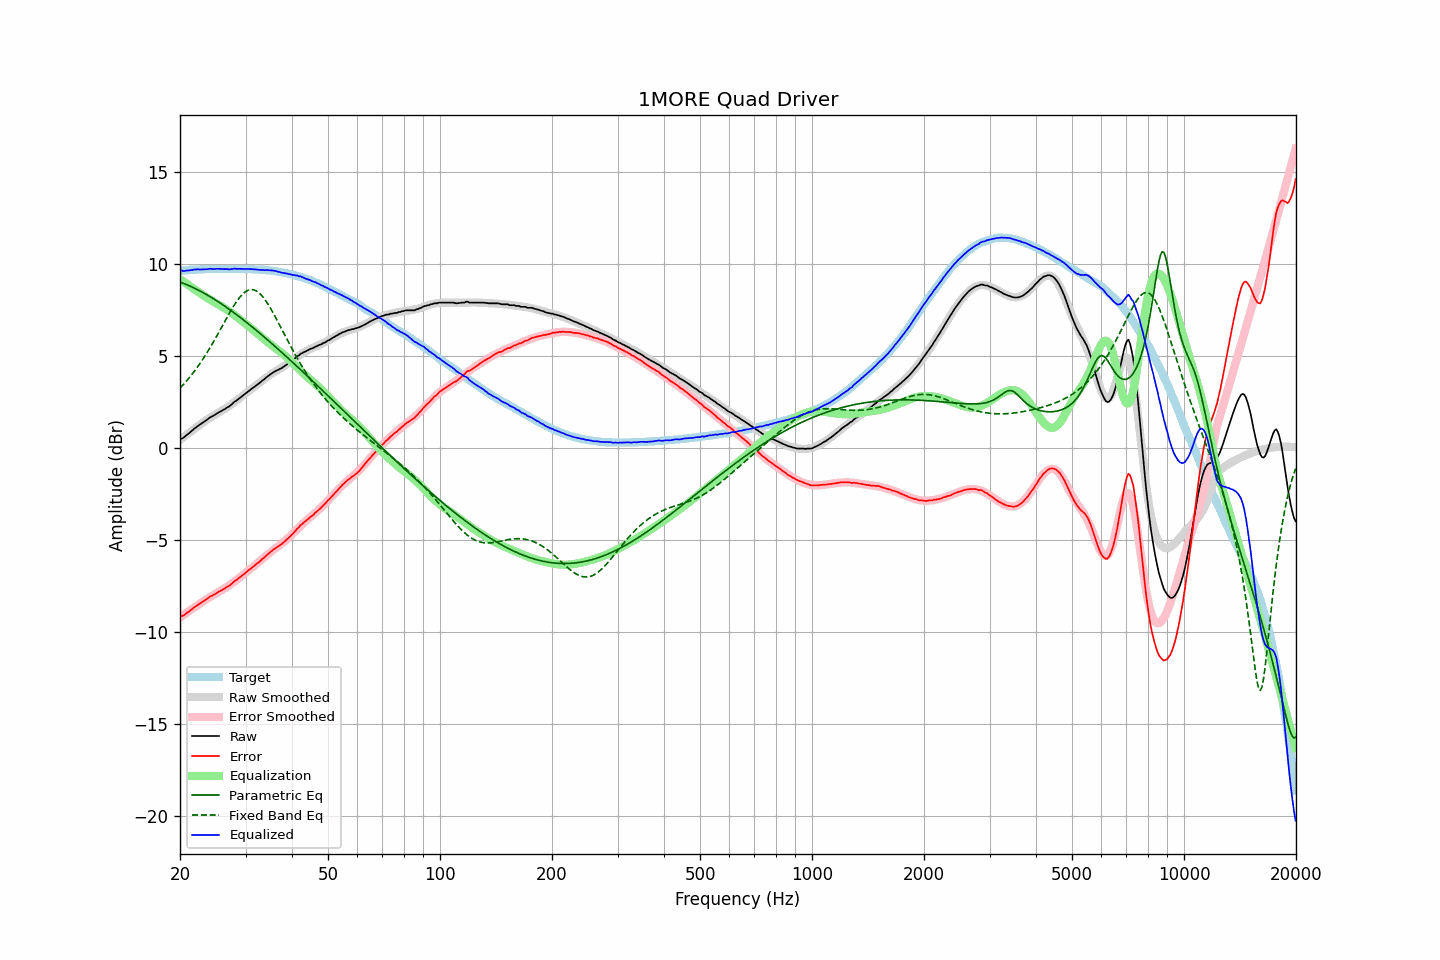

Values plotted in this chart, from the file beside it:
frequency, raw, error, smoothed, error_smoothed, equalization, parametric_eq, fixed_band_eq, equalized_raw, equalized_smoothed, target
20.00, 0.49, -9.14, 0.44, -9.19, 9.19, 9.03, 3.27, 9.68, 9.63, 9.63
20.20, 0.52, -9.12, 0.52, -9.13, 9.13, 9.00, 3.36, 9.65, 9.64, 9.64
20.40, 0.56, -9.09, 0.59, -9.07, 9.07, 8.96, 3.45, 9.63, 9.65, 9.65
20.61, 0.63, -9.03, 0.66, -9.00, 9.00, 8.93, 3.55, 9.64, 9.66, 9.66
20.81, 0.71, -8.95, 0.73, -8.94, 8.94, 8.89, 3.65, 9.66, 9.67, 9.66
21.02, 0.77, -8.90, 0.79, -8.88, 8.88, 8.86, 3.75, 9.65, 9.67, 9.67
21.23, 0.84, -8.84, 0.86, -8.82, 8.82, 8.82, 3.86, 9.66, 9.68, 9.68
21.44, 0.92, -8.77, 0.93, -8.76, 8.76, 8.78, 3.97, 9.68, 9.69, 9.69
21.66, 0.99, -8.70, 1.00, -8.70, 8.70, 8.74, 4.08, 9.69, 9.69, 9.69
21.87, 1.07, -8.63, 1.06, -8.64, 8.64, 8.70, 4.19, 9.71, 9.70, 9.70
22.09, 1.13, -8.57, 1.13, -8.58, 8.58, 8.65, 4.31, 9.71, 9.71, 9.70
22.31, 1.20, -8.51, 1.19, -8.52, 8.52, 8.61, 4.43, 9.72, 9.71, 9.71
22.54, 1.26, -8.45, 1.26, -8.46, 8.46, 8.57, 4.55, 9.72, 9.72, 9.71
22.76, 1.31, -8.41, 1.32, -8.39, 8.39, 8.52, 4.68, 9.71, 9.72, 9.72
22.99, 1.38, -8.34, 1.39, -8.34, 8.34, 8.47, 4.81, 9.72, 9.72, 9.72
23.22, 1.44, -8.28, 1.45, -8.28, 8.28, 8.42, 4.94, 9.72, 9.73, 9.72
23.45, 1.50, -8.23, 1.51, -8.22, 8.22, 8.38, 5.08, 9.73, 9.73, 9.73
23.69, 1.56, -8.17, 1.57, -8.17, 8.17, 8.33, 5.22, 9.73, 9.73, 9.73
23.92, 1.63, -8.10, 1.62, -8.11, 8.11, 8.27, 5.36, 9.75, 9.74, 9.73
24.16, 1.69, -8.04, 1.68, -8.06, 8.06, 8.22, 5.51, 9.75, 9.74, 9.73
24.40, 1.73, -8.01, 1.73, -8.01, 8.01, 8.17, 5.66, 9.74, 9.74, 9.74
24.65, 1.78, -7.96, 1.78, -7.96, 7.96, 8.12, 5.81, 9.74, 9.74, 9.74
24.89, 1.83, -7.91, 1.84, -7.91, 7.91, 8.06, 5.96, 9.74, 9.74, 9.74
25.14, 1.89, -7.85, 1.89, -7.86, 7.86, 8.00, 6.12, 9.75, 9.74, 9.74
25.39, 1.94, -7.80, 1.94, -7.81, 7.81, 7.95, 6.28, 9.75, 9.74, 9.74
25.65, 1.99, -7.75, 1.99, -7.75, 7.75, 7.89, 6.43, 9.75, 9.74, 9.74
25.91, 2.03, -7.71, 2.04, -7.70, 7.70, 7.83, 6.59, 9.74, 9.74, 9.74
26.16, 2.09, -7.65, 2.09, -7.65, 7.65, 7.77, 6.75, 9.74, 9.74, 9.74
26.43, 2.13, -7.61, 2.15, -7.60, 7.60, 7.71, 6.91, 9.73, 9.74, 9.74
26.69, 2.20, -7.54, 2.20, -7.54, 7.54, 7.65, 7.07, 9.74, 9.74, 9.74
26.96, 2.24, -7.50, 2.26, -7.48, 7.48, 7.59, 7.22, 9.72, 9.74, 9.74
27.23, 2.30, -7.44, 2.32, -7.42, 7.42, 7.53, 7.38, 9.72, 9.74, 9.74
27.50, 2.37, -7.37, 2.39, -7.36, 7.36, 7.47, 7.53, 9.73, 9.74, 9.74
27.77, 2.45, -7.29, 2.45, -7.29, 7.29, 7.40, 7.67, 9.75, 9.74, 9.74
28.05, 2.53, -7.21, 2.51, -7.23, 7.23, 7.34, 7.81, 9.76, 9.74, 9.74
28.33, 2.58, -7.16, 2.58, -7.16, 7.16, 7.27, 7.94, 9.75, 9.74, 9.74
28.62, 2.65, -7.09, 2.65, -7.09, 7.09, 7.21, 8.07, 9.75, 9.74, 9.74
28.90, 2.72, -7.02, 2.72, -7.02, 7.02, 7.14, 8.18, 9.75, 9.74, 9.74
29.19, 2.79, -6.95, 2.79, -6.95, 6.95, 7.07, 8.29, 9.75, 9.74, 9.74
29.48, 2.85, -6.89, 2.86, -6.88, 6.88, 7.00, 8.38, 9.74, 9.74, 9.74
29.78, 2.92, -6.82, 2.92, -6.82, 6.82, 6.94, 8.46, 9.74, 9.74, 9.74
30.08, 2.99, -6.75, 2.99, -6.74, 6.74, 6.87, 8.52, 9.74, 9.74, 9.74
30.38, 3.06, -6.67, 3.06, -6.68, 6.68, 6.80, 8.57, 9.74, 9.74, 9.73
30.68, 3.13, -6.60, 3.13, -6.61, 6.61, 6.73, 8.60, 9.74, 9.73, 9.73
30.99, 3.19, -6.54, 3.19, -6.54, 6.54, 6.66, 8.62, 9.73, 9.73, 9.73
31.30, 3.26, -6.46, 3.26, -6.47, 6.47, 6.59, 8.62, 9.73, 9.73, 9.72
31.61, 3.32, -6.40, 3.33, -6.40, 6.40, 6.52, 8.60, 9.72, 9.72, 9.72
31.93, 3.39, -6.32, 3.39, -6.33, 6.33, 6.44, 8.57, 9.72, 9.72, 9.71
32.24, 3.45, -6.26, 3.46, -6.25, 6.25, 6.37, 8.52, 9.71, 9.71, 9.71
32.57, 3.51, -6.19, 3.53, -6.18, 6.18, 6.30, 8.46, 9.69, 9.71, 9.70
32.89, 3.58, -6.12, 3.60, -6.10, 6.10, 6.22, 8.38, 9.69, 9.70, 9.70
33.22, 3.66, -6.03, 3.67, -6.03, 6.03, 6.15, 8.28, 9.69, 9.70, 9.69
33.55, 3.72, -5.97, 3.73, -5.96, 5.96, 6.08, 8.18, 9.68, 9.69, 9.69
33.89, 3.79, -5.89, 3.80, -5.88, 5.88, 6.00, 8.06, 9.68, 9.68, 9.68
34.23, 3.87, -5.80, 3.86, -5.81, 5.81, 5.93, 7.93, 9.68, 9.67, 9.67
34.57, 3.93, -5.73, 3.93, -5.74, 5.74, 5.85, 7.80, 9.67, 9.67, 9.66
34.92, 4.00, -5.65, 3.99, -5.67, 5.67, 5.77, 7.65, 9.67, 9.66, 9.65
35.27, 4.06, -5.59, 4.05, -5.60, 5.60, 5.70, 7.50, 9.66, 9.65, 9.65
35.62, 4.12, -5.51, 4.10, -5.53, 5.53, 5.62, 7.34, 9.66, 9.63, 9.63
35.97, 4.17, -5.45, 4.16, -5.46, 5.46, 5.54, 7.18, 9.64, 9.62, 9.62
... 635 more rows
